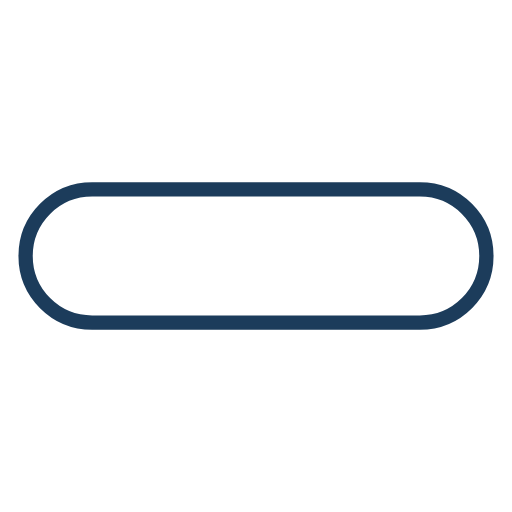
t = 0.00 s
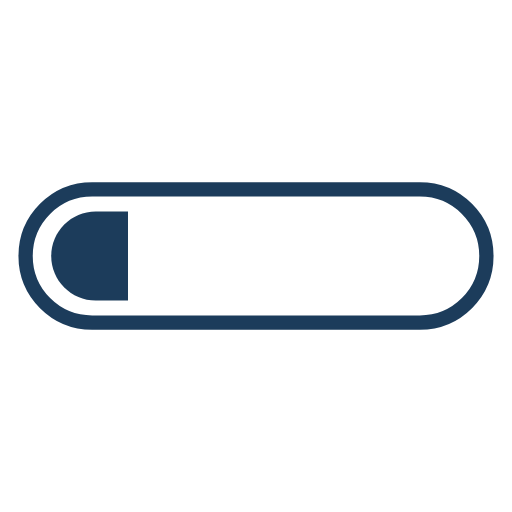
t = 0.13 s
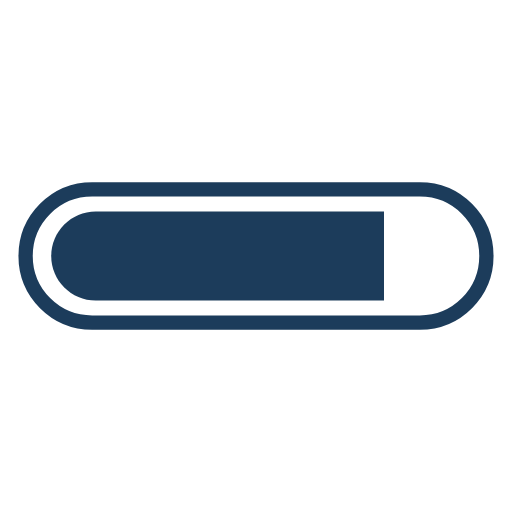
t = 0.38 s
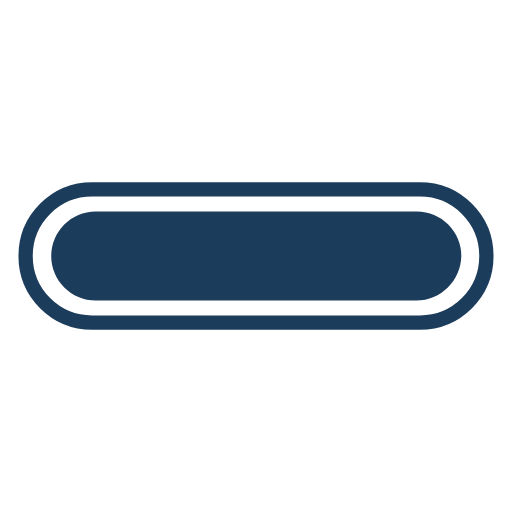
t = 0.50 s
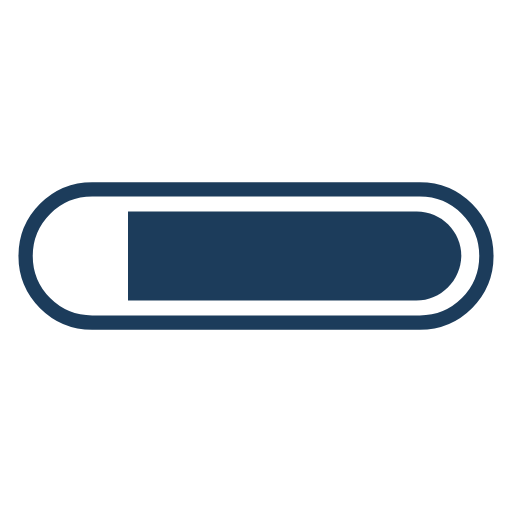
t = 0.63 s
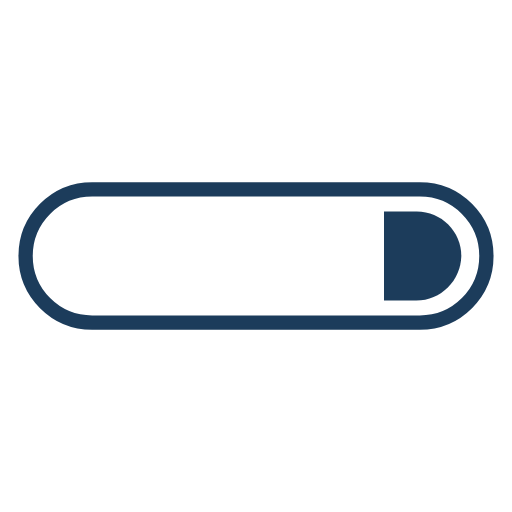
t = 0.88 s

The animated SVG that drew these frames (rendered in a browser with its animation timeline set to each time). Animation: 2 SMIL elements (animate=2); one cycle of 1.00 s, repeats indefinitely.

<svg width="200px"  height="200px"  xmlns="http://www.w3.org/2000/svg" viewBox="0 0 100 100" preserveAspectRatio="xMidYMid" class="lds-progress" style="background: none;"><defs><clipPath ng-attr-id="{{config.cpid}}" x="0" y="0" width="100" height="100" id="lds-progress-cpid-7ede73427a99e"><rect x="14.6612" y="0" width="100" height="100"><animate attributeName="width" calcMode="linear" values="0;100;100" keyTimes="0;0.5;1" dur="1" begin="0s" repeatCount="indefinite"></animate><animate attributeName="x" calcMode="linear" values="0;0;100" keyTimes="0;0.5;1" dur="1" begin="0s" repeatCount="indefinite"></animate></rect></clipPath></defs><path fill="none" ng-attr-stroke="{{config.c1}}" stroke-width="2.7928" d="M82,63H18c-7.2,0-13-5.8-13-13v0c0-7.2,5.8-13,13-13h64c7.2,0,13,5.8,13,13v0C95,57.2,89.2,63,82,63z" stroke="#1c3c5b"></path><path ng-attr-fill="{{config.c2}}" ng-attr-clip-path="url(#{{config.cpid}})" d="M81.3,58.7H18.7c-4.8,0-8.7-3.9-8.7-8.7v0c0-4.8,3.9-8.7,8.7-8.7h62.7c4.8,0,8.7,3.9,8.7,8.7v0C90,54.8,86.1,58.7,81.3,58.7z" fill="#1c3c5b" clip-path="url(#lds-progress-cpid-7ede73427a99e)"></path></svg>
